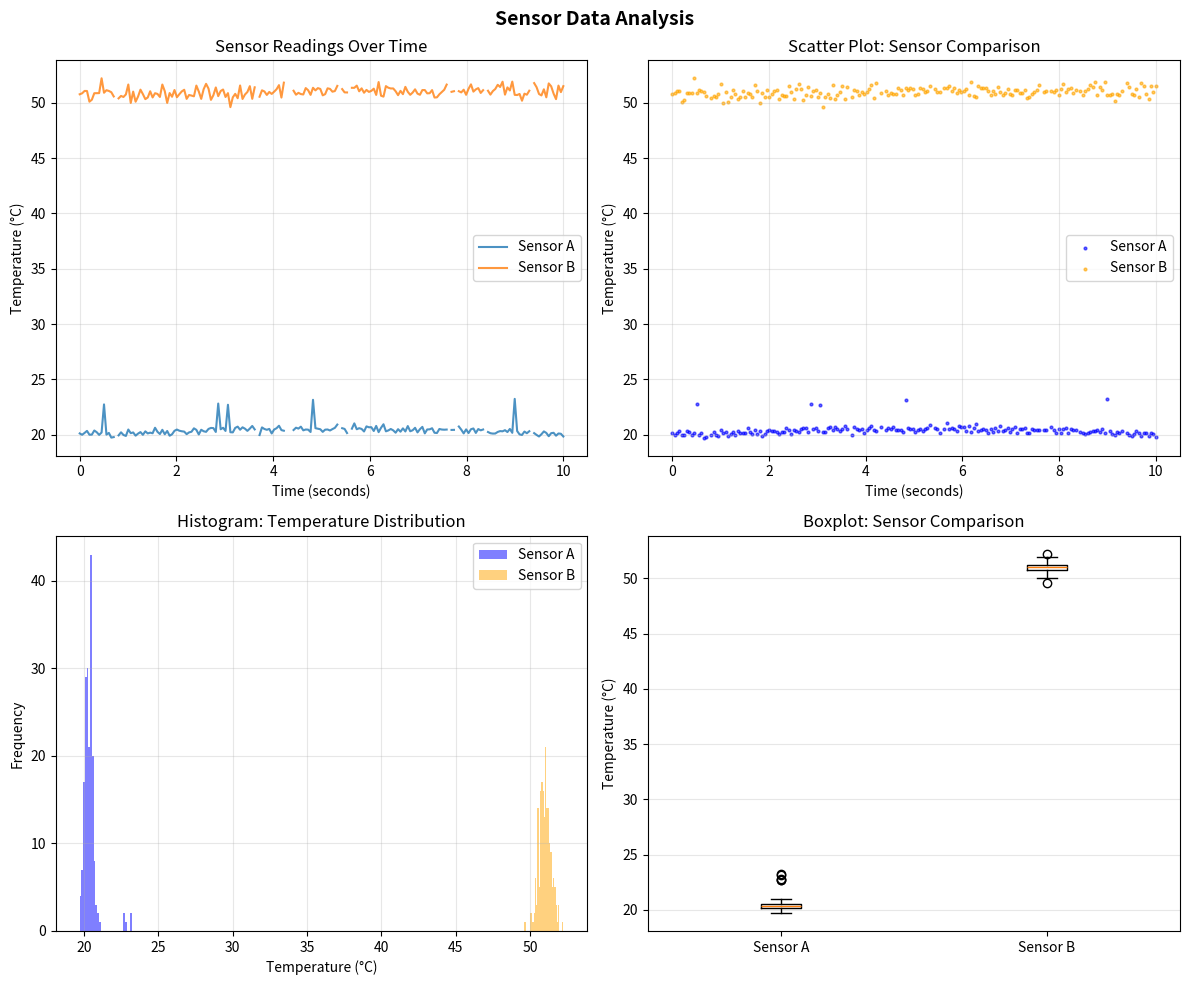

Generate this figure with matplotlib:
"""Generate synthetic sensor data and create visualization plots.

This module provides functions to generate synthetic temperature sensor data
and create various visualization plots including scatter, histogram, and boxplot.
"""

import matplotlib.pyplot as plt
import numpy as np


def generate_data(seed):
    """Generate synthetic temperature sensor data.

    Creates realistic sensor readings with noise, drift, and missing values
    to simulate real-world sensor characteristics.

    Parameters
    ----------
    seed : int
        Random seed for reproducibility.

    Returns
    -------
    time : ndarray
        Time values (0 to 10 seconds, 200 samples).
    sensor_a : ndarray
        Temperature readings from Sensor A (°C) with noise and drift.
    sensor_b : ndarray
        Temperature readings from Sensor B (°C) with noise and drift.
    """
    np.random.seed(seed)
    time = np.linspace(0, 10, 200)

    base_a = 20 + 0.5 * np.sin(2 * np.pi * 0.05 * time) + 0.005 * time
    base_b = 50 + 1.0 * np.sin(2 * np.pi * 0.02 * time + 0.7) + 0.01 * time

    noise_a = 0.2 * np.random.normal(size=200)
    noise_b = 0.4 * np.random.normal(size=200)

    sensor_a = base_a + noise_a
    sensor_b = base_b + noise_b

    spike_indices = np.random.choice(200, 5, replace=False)
    sensor_a[spike_indices] += np.random.uniform(2, 5, 5)

    missing_indices = np.random.choice(200, 10, replace=False)
    sensor_a[missing_indices] = np.nan
    sensor_b[missing_indices] = np.nan

    return time, sensor_a, sensor_b


def plot_scatter(ax, time, sensor_a, sensor_b):
    """Plot scatter visualization of sensor data over time.

    Modifies the given axes in place to display sensor readings as scatter points.

    Parameters
    ----------
    ax : matplotlib.axes.Axes
        Axes object to modify.
    time : ndarray
        Time values.
    sensor_a : ndarray
        Temperature readings from Sensor A.
    sensor_b : ndarray
        Temperature readings from Sensor B.

    Returns
    -------
    None
    """
    valid_mask = ~(np.isnan(sensor_a) | np.isnan(sensor_b))
    ax.scatter(time[valid_mask], sensor_a[valid_mask], color='blue', s=4, alpha=0.6, label='Sensor A')
    ax.scatter(time[valid_mask], sensor_b[valid_mask], color='orange', s=4, alpha=0.6, label='Sensor B')
    ax.set_xlabel('Time (seconds)')
    ax.set_ylabel('Temperature (°C)')
    ax.set_title('Scatter Plot: Sensor Comparison')
    ax.legend()
    ax.grid(True, alpha=0.3)


def plot_histogram(ax, sensor_a, sensor_b):
    """Plot histogram distribution of sensor data.

    Modifies the given axes in place to display overlaid histograms for both sensors.

    Parameters
    ----------
    ax : matplotlib.axes.Axes
        Axes object to modify.
    sensor_a : ndarray
        Temperature readings from Sensor A.
    sensor_b : ndarray
        Temperature readings from Sensor B.

    Returns
    -------
    None
    """
    valid_mask_a = ~np.isnan(sensor_a)
    valid_mask_b = ~np.isnan(sensor_b)
    ax.hist(sensor_a[valid_mask_a], bins=30, alpha=0.5, color='blue', label='Sensor A')
    ax.hist(sensor_b[valid_mask_b], bins=30, alpha=0.5, color='orange', label='Sensor B')
    ax.set_xlabel('Temperature (°C)')
    ax.set_ylabel('Frequency')
    ax.set_title('Histogram: Temperature Distribution')
    ax.legend()
    ax.grid(True, alpha=0.3)


def plot_boxplot(ax, sensor_a, sensor_b):
    """Plot boxplot comparison of sensor data distributions.

    Modifies the given axes in place to display boxplots for both sensors.

    Parameters
    ----------
    ax : matplotlib.axes.Axes
        Axes object to modify.
    sensor_a : ndarray
        Temperature readings from Sensor A.
    sensor_b : ndarray
        Temperature readings from Sensor B.

    Returns
    -------
    None
    """
    valid_mask_a = ~np.isnan(sensor_a)
    valid_mask_b = ~np.isnan(sensor_b)
    data = [sensor_a[valid_mask_a], sensor_b[valid_mask_b]]
    ax.boxplot(data, labels=['Sensor A', 'Sensor B'])
    ax.set_ylabel('Temperature (°C)')
    ax.set_title('Boxplot: Sensor Comparison')
    ax.grid(True, alpha=0.3, axis='y')


def main():
    """Generate data and create visualization plots.

    Creates a 2x2 grid of plots showing scatter, histogram, boxplot,
    and calibration metrics for synthetic sensor data.

    Returns
    -------
    None
    """
    time, sensor_a, sensor_b = generate_data(seed=42)

    valid_mask = ~(np.isnan(sensor_a) | np.isnan(sensor_b))
    differences = sensor_a[valid_mask] - sensor_b[valid_mask]
    correlation = np.corrcoef(sensor_a[valid_mask], sensor_b[valid_mask])[0, 1]

    fig, ((ax1, ax2), (ax3, ax4)) = plt.subplots(2, 2, figsize=(12, 10))

    ax1.plot(time, sensor_a, label='Sensor A', alpha=0.8, linewidth=1.5)
    ax1.plot(time, sensor_b, label='Sensor B', alpha=0.8, linewidth=1.5)
    ax1.set_xlabel('Time (seconds)')
    ax1.set_ylabel('Temperature (°C)')
    ax1.set_title('Sensor Readings Over Time')
    ax1.legend()
    ax1.grid(True, alpha=0.3)

    plot_scatter(ax2, time, sensor_a, sensor_b)
    plot_histogram(ax3, sensor_a, sensor_b)

    plot_boxplot(ax4, sensor_a, sensor_b)

    fig.suptitle('Sensor Data Analysis', fontsize=14, fontweight='bold')
    fig.tight_layout()

    plt.savefig('sensor_plots_grid.png', dpi=150, bbox_inches='tight')
    plt.show()


if __name__ == '__main__':
    main()
